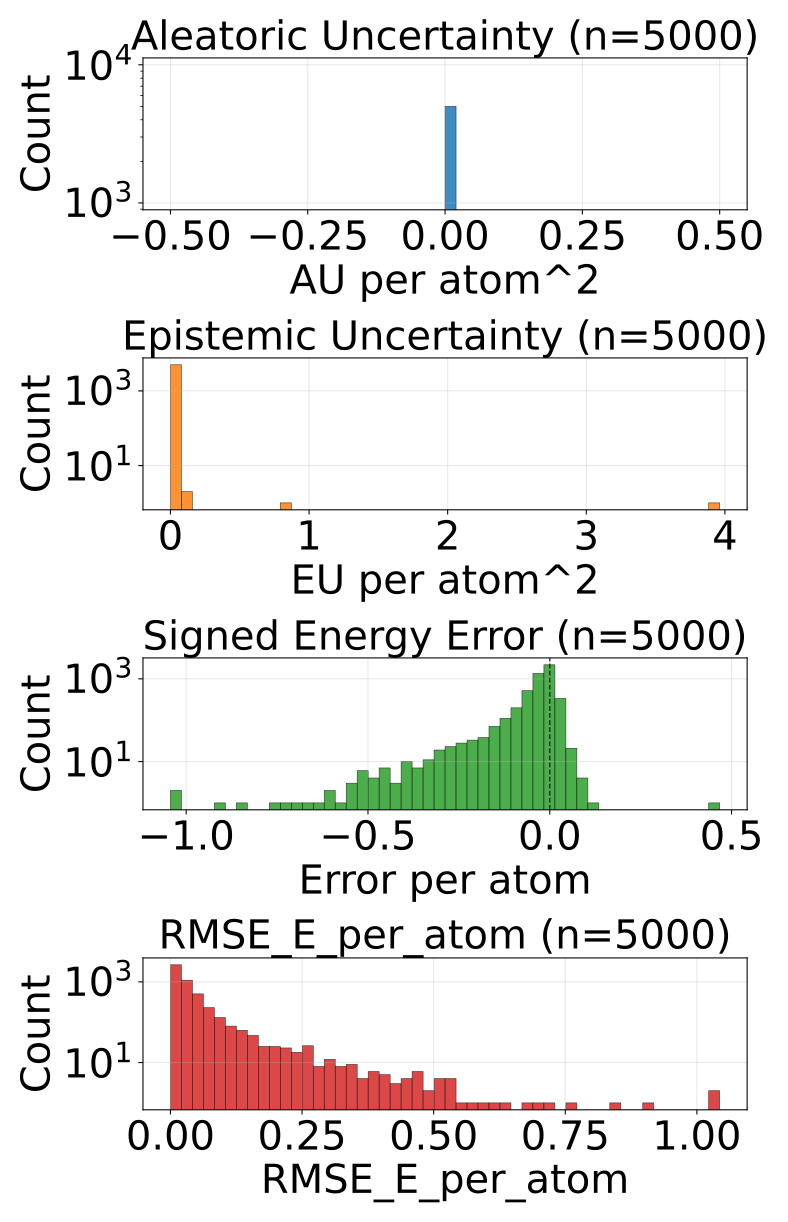

Source data for this figure (header and first rows):
config_index, num_atoms, ref_energy, pred_energy, error, sq_error, rmse_e_atom, aleatoric_var, epistemic_var, total_var
0, 20.0, -525.6, -525.6, 0.002319, 5.379319190979004e-06, 0.002319, 0.0, 0.0001274, 0.0001274
1, 20.0, -525.6, -525.6, 0.00238, 5.666166543960571e-06, 0.00238, 0.0, 8.067414455581456e-05, 8.067414455581456e-05
2, 20.0, -525.5, -525.7, -0.2199, 0.04836, 0.2199, 0.0, 0.0001555, 0.0001555
3, 20.0, -525.4, -525.6, -0.1921, 0.03689, 0.1921, 0.0, 0.0001644, 0.0001644
4, 22.0, -613.1, -613.1, 0.00708, 5.0127506256103516e-05, 0.00708, 0.0, 0.0002766, 0.0002766
5, 22.0, -613.3, -613.3, -0.01178, 0.0001388, 0.01178, 0.0, 8.559562411392108e-05, 8.559562411392108e-05
6, 23.0, -675.4, -675.4, 0.02148, 0.0004616, 0.02148, 0.0, 0.0001114, 0.0001114
7, 21.0, -598, -598, -0.01294, 0.0001674, 0.01294, 0.0, 0.0001679, 0.0001679
8, 22.0, -663.8, -663.8, -0.01331, 0.000177, 0.01331, 0.0, 0.0002028, 0.0002028
9, 23.0, -724, -724, 0.0003052, 9.313225746154785e-08, 0.0003052, 0.0, 0.0001166, 0.0001166
10, 22.0, -546.4, -546.4, 0.00531, 2.8196722269058228e-05, 0.00531, 0.0, 5.1359646022319794e-05, 5.1359646022319794e-05
11, 23.0, -611.4, -611.4, -0.05963, 0.003556, 0.05963, 0.0, 0.0002025, 0.0002025
12, 24.0, -671.1, -671.1, 0.006348, 4.029273986816406e-05, 0.006348, 0.0, 0.0001565, 0.0001565
13, 25.0, -622.8, -622.8, -0.01178, 0.0001388, 0.01178, 0.0, 0.0001054, 0.0001054
14, 26.0, -677.6, -677.6, -0.007019, 4.9266964197158813e-05, 0.007019, 0.0, 6.253737956285477e-05, 6.253737956285477e-05
15, 26.0, -634.6, -634.7, -0.01678, 0.0002817, 0.01678, 0.0, 6.315354403341189e-05, 6.315354403341189e-05
16, 23.0, -547.5, -547.5, -0.004456, 1.985207200050354e-05, 0.004456, 0.0, 0.0001953, 0.0001953
17, 24.0, -609.4, -609.7, -0.2888, 0.08342, 0.2888, 0.0, 0.0005021, 0.0005021
18, 25.0, -667.3, -667.3, -0.002441, 5.9604644775390625e-06, 0.002441, 0.0, 0.000145, 0.000145
19, 26.0, -720.1, -720.2, -0.1291, 0.01666, 0.1291, 0.0, 0.0001931, 0.0001931
20, 25.0, -563.9, -563.9, -0.01007, 0.0001014, 0.01007, 0.0, 0.0002532, 0.0002532
21, 25.0, -563.8, -563.9, -0.09863, 0.009728, 0.09863, 0.0, 0.0002408, 0.0002408
22, 26.0, -620.7, -620.8, -0.1224, 0.01498, 0.1224, 0.0, 0.0006998, 0.0006998
23, 27.0, -673.5, -673.5, -0.04657, 0.002169, 0.04657, 0.0, 0.0002636, 0.0002636
24, 26.0, -578, -578, 0.003906, 1.52587890625e-05, 0.003906, 0.0, 9.804219007492065e-05, 9.804219007492065e-05
25, 26.0, -578.1, -578.1, 0.02264, 0.0005128, 0.02264, 0.0, 8.80282386788167e-05, 8.80282386788167e-05
26, 26.0, -521.3, -521.4, -0.03821, 0.00146, 0.03821, 0.0, 0.0001662, 0.0001662
27, 27.0, -619, -619, -0.02008, 0.0004032, 0.02008, 0.0, 0.0001505, 0.0001505
28, 26.0, -464.8, -464.8, -0.005951, 3.541354089975357e-05, 0.005951, 0.0, 0.0001262, 0.0001262
29, 27.0, -523.4, -523.4, -0.02435, 0.0005931, 0.02435, 0.0, 6.0682745242957026e-05, 6.0682745242957026e-05
30, 34.0, -771.3, -771.3, -0.01056, 0.0001115, 0.01056, 0.0, 6.432812369894236e-05, 6.432812369894236e-05
31, 34.0, -771.3, -771.3, 0.001465, 2.1457672119140625e-06, 0.001465, 0.0, 7.274076051544398e-05, 7.274076051544398e-05
32, 26.0, -408.1, -408.1, -0.03427, 0.001175, 0.03427, 0.0, 0.000159, 0.000159
33, 29.0, -539, -539.1, -0.02716, 0.0007377, 0.02716, 0.0, 0.0001497, 0.0001497
34, 30.0, -589.3, -589.3, -0.01294, 0.0001674, 0.01294, 0.0, 2.2382475435733795e-05, 2.2382475435733795e-05
35, 31.0, -636.4, -636.4, -0.0141, 0.0001988, 0.0141, 0.0, 9.498428698861971e-05, 9.498428698861971e-05
36, 31.0, -636.4, -636.4, -0.00177, 3.1329691410064697e-06, 0.00177, 0.0, 4.122704194742255e-05, 4.122704194742255e-05
37, 33.0, -721.9, -721.9, -0.01843, 0.0003398, 0.01843, 0.0, 3.571305569494143e-05, 3.571305569494143e-05
38, 35.0, -797.5, -797.5, -0.005188, 2.691522240638733e-05, 0.005188, 0.0, 2.9361061024246737e-05, 2.9361061024246737e-05
39, 35.0, -797.5, -797.5, -0.02185, 0.0004774, 0.02185, 0.0, 4.4381617044564337e-05, 4.4381617044564337e-05
40, 34.0, -728, -728, -0.01013, 0.0001027, 0.01013, 0.0, 2.1027959519415163e-05, 2.1027959519415163e-05
41, 27.0, -468.4, -468.6, -0.2426, 0.05886, 0.2426, 0.0, 0.005808, 0.005808
42, 28.0, -525.1, -525.1, -0.00946, 8.950009942054749e-05, 0.00946, 0.0, 0.0001395, 0.0001395
43, 28.0, -432.8, -432.8, -0.01572, 0.000247, 0.01572, 0.0, 3.5004690289497375e-05, 3.5004690289497375e-05
44, 34.0, -684.7, -684.7, -0.01471, 0.0002164, 0.01471, 0.0, 4.3494066630955786e-05, 4.3494066630955786e-05
45, 36.0, -760.3, -760.3, -0.01202, 0.0001446, 0.01202, 0.0, 7.162206020439044e-05, 7.162206020439044e-05
46, 30.0, -454, -454.1, -0.02811, 0.00079, 0.02811, 0.0, 8.569713827455416e-05, 8.569713827455416e-05
47, 37.0, -725.2, -725.2, -0.01233, 0.000152, 0.01233, 0.0, 3.308318628114648e-05, 3.308318628114648e-05
48, 29.0, -437.7, -437.7, 0.002502, 6.2622129917144775e-06, 0.002502, 0.0, 3.485446723061614e-05, 3.485446723061614e-05
49, 30.0, -491.1, -491.1, -0.007141, 5.099549889564514e-05, 0.007141, 0.0, 6.005885006743483e-05, 6.005885006743483e-05
50, 31.0, -541.2, -541.3, -0.01379, 0.0001903, 0.01379, 0.0, 0.0001995, 0.0001995
51, 31.0, -541.3, -541.3, -0.03418, 0.001168, 0.03418, 0.0, 5.1667353545781225e-05, 5.1667353545781225e-05
52, 32.0, -588.3, -588.3, -0.0001221, 1.4901161193847656e-08, 0.0001221, 0.0, 4.745144542539492e-05, 4.745144542539492e-05
53, 32.0, -588.2, -588.2, 0.00531, 2.8196722269058228e-05, 0.00531, 0.0, 6.953607953619212e-05, 6.953607953619212e-05
54, 30.0, -404.8, -404.9, -0.0965, 0.009312, 0.0965, 0.0, 0.0003174, 0.0003174
55, 36.0, -647.6, -647.6, -0.01721, 0.0002962, 0.01721, 0.0, 2.340152786928229e-05, 2.340152786928229e-05
56, 37.0, -685.4, -685.4, -0.01587, 0.0002518, 0.01587, 0.0, 4.420243203639984e-05, 4.420243203639984e-05
57, 33.0, -475.6, -475.7, -0.05008, 0.002508, 0.05008, 0.0, 0.0001546, 0.0001546
58, 34.0, -521.8, -521.8, -0.03558, 0.001266, 0.03558, 0.0, 0.0003413, 0.0003413
59, 35.0, -565.5, -565.6, -0.007202, 5.187094211578369e-05, 0.007202, 0.0, 9.781271364772692e-05, 9.781271364772692e-05
... 4,940 more rows
